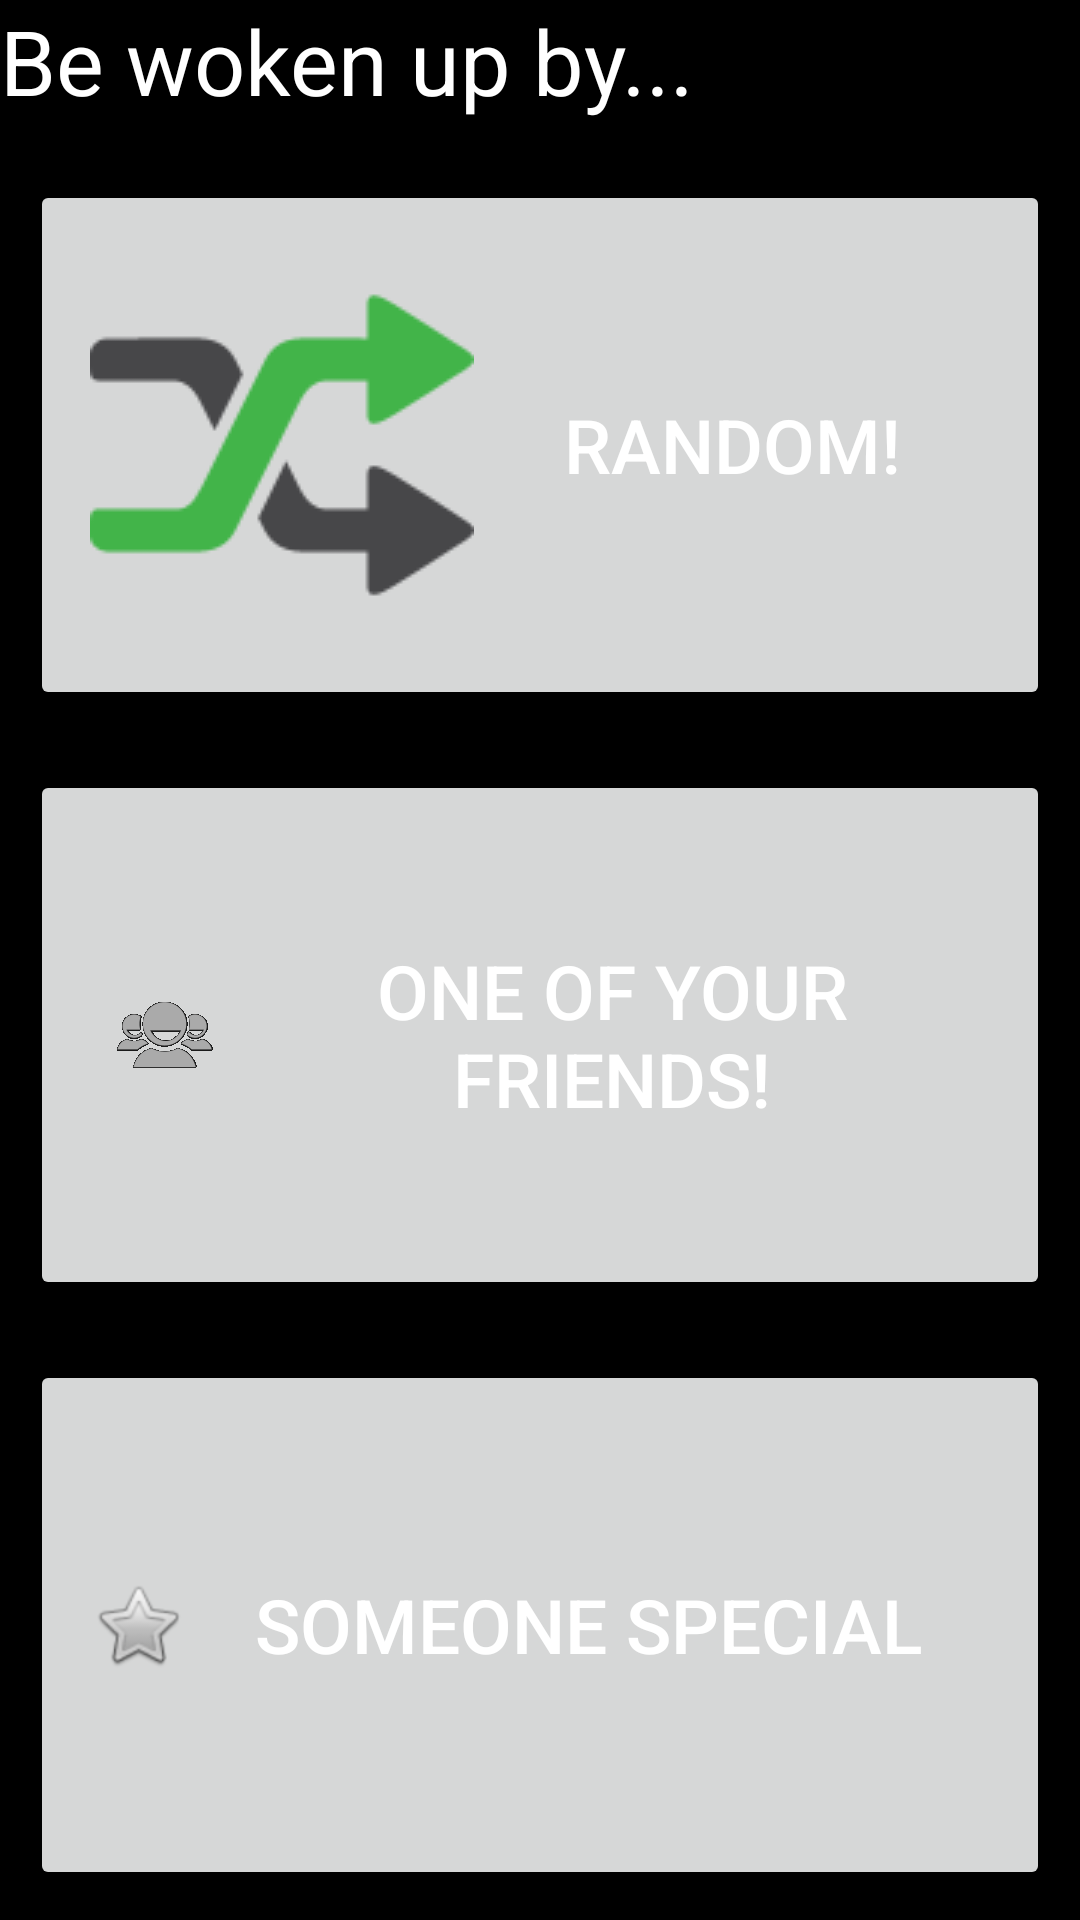

This screen was rendered from an Android layout file. Write that file and the resources it references.
<!-- AndroidManifest.xml: application theme AppTheme -->
<!-- res/layout/activity_alarm_choice.xml -->
<LinearLayout
    android:orientation="vertical"
    android:layout_width="fill_parent"

    android:layout_height="fill_parent"
    xmlns:android="http://schemas.android.com/apk/res/android"
    >

    
    <LinearLayout
        android:layout_width="fill_parent"
        android:layout_height="fill_parent"
        android:layout_weight="10"
        android:orientation="horizontal">

        <LinearLayout
            android:layout_width="fill_parent"
            android:layout_height="fill_parent"
            android:orientation="vertical"
            android:background="@color/abc_search_url_text_pressed">


            <TextView
                android:layout_width="match_parent"
                android:layout_height="50dp"
                android:textAppearance="?android:attr/textAppearanceMedium"
                android:text="Be woken up by..."
                android:textSize="30dp"
                android:textAlignment="@integer/abc_max_action_buttons"
                android:id="@+id/alarm_choice_text"
                android:textColor="@android:color/background_light"/>

            <Button
                android:layout_width="fill_parent"
                android:layout_height="fill_parent"
                android:layout_weight="1"
                android:id="@+id/random"
                android:layout_marginRight="10dp"
                android:layout_marginLeft="10dp"
                android:layout_marginBottom="10dp"
                android:layout_marginTop="10dp"
                android:padding="20dp"
                android:text="Random!"
                android:textSize="25dp"
                android:textColor="@android:color/background_light"
                android:drawableLeft="@drawable/random"
                />


            <Button
                android:layout_width="fill_parent"
                android:layout_height="fill_parent"
                android:layout_weight="1"
                android:id="@+id/friends"
                android:text="One of Your Friends!"
                android:textSize="25dp"
                android:layout_marginRight="10dp"
                android:layout_marginLeft="10dp"
                android:layout_marginBottom="10dp"
                android:layout_marginTop="10dp"
                android:textColor="@android:color/background_light"
                android:drawableLeft="@drawable/friends"
                android:padding="20dp"
                />

            <Button
                android:layout_width="fill_parent"
                android:layout_height="fill_parent"
                android:layout_weight="1"
                android:id="@+id/special"
                android:text="Someone Special"
                android:textSize="25dp"
                android:layout_marginRight="10dp"
                android:layout_marginLeft="10dp"
                android:layout_marginBottom="10dp"
                android:layout_marginTop="10dp"
                android:textColor="@android:color/background_light"
                android:drawableLeft="@android:drawable/btn_star"
                android:padding="20dp"/>

        </LinearLayout>

    </LinearLayout>

</LinearLayout>
<!-- resources referenced by this layout -->
<resources>
  <!-- drawable friends: png bitmap (drawable-hdpi, 1944 bytes) -->
  <!-- drawable random: png bitmap (drawable-mdpi, 2557 bytes) -->
  <style name="AppTheme" parent="Theme.AppCompat.Light.DarkActionBar">
          
      </style>
</resources>
